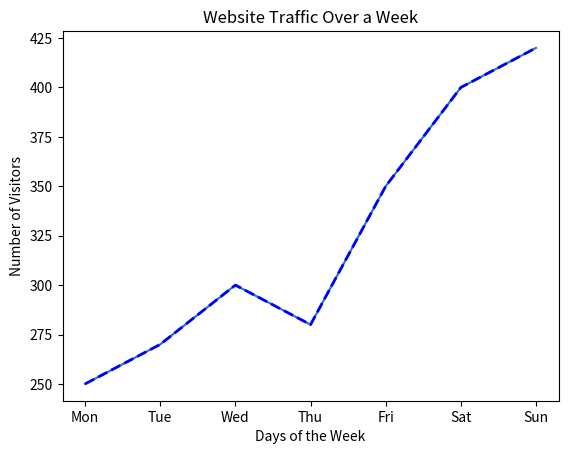

This chart was generated by the following Python code: (Note: this script raises an exception after producing the figure.)
import matplotlib.pyplot as plt

days = ["Mon", "Tue", "Wed", "Thu", "Fri", "Sat", "Sun"]
visits = [250, 270, 300, 280, 350, 400, 420]

plt.plot(days, visits)
plt.title("Website Traffic Over a Week")
plt.xlabel("Days of the Week")
plt.ylabel("Number of Visitors")
plt.show()

plt.plot(days, visits, color = "blue", linestyle="--", linewidth=2)
plt.title("Website Traffic Over a Week")
plt.xlabel("Days of the Week")
plt.ylabel("Number of Visitors")
plc.show()
